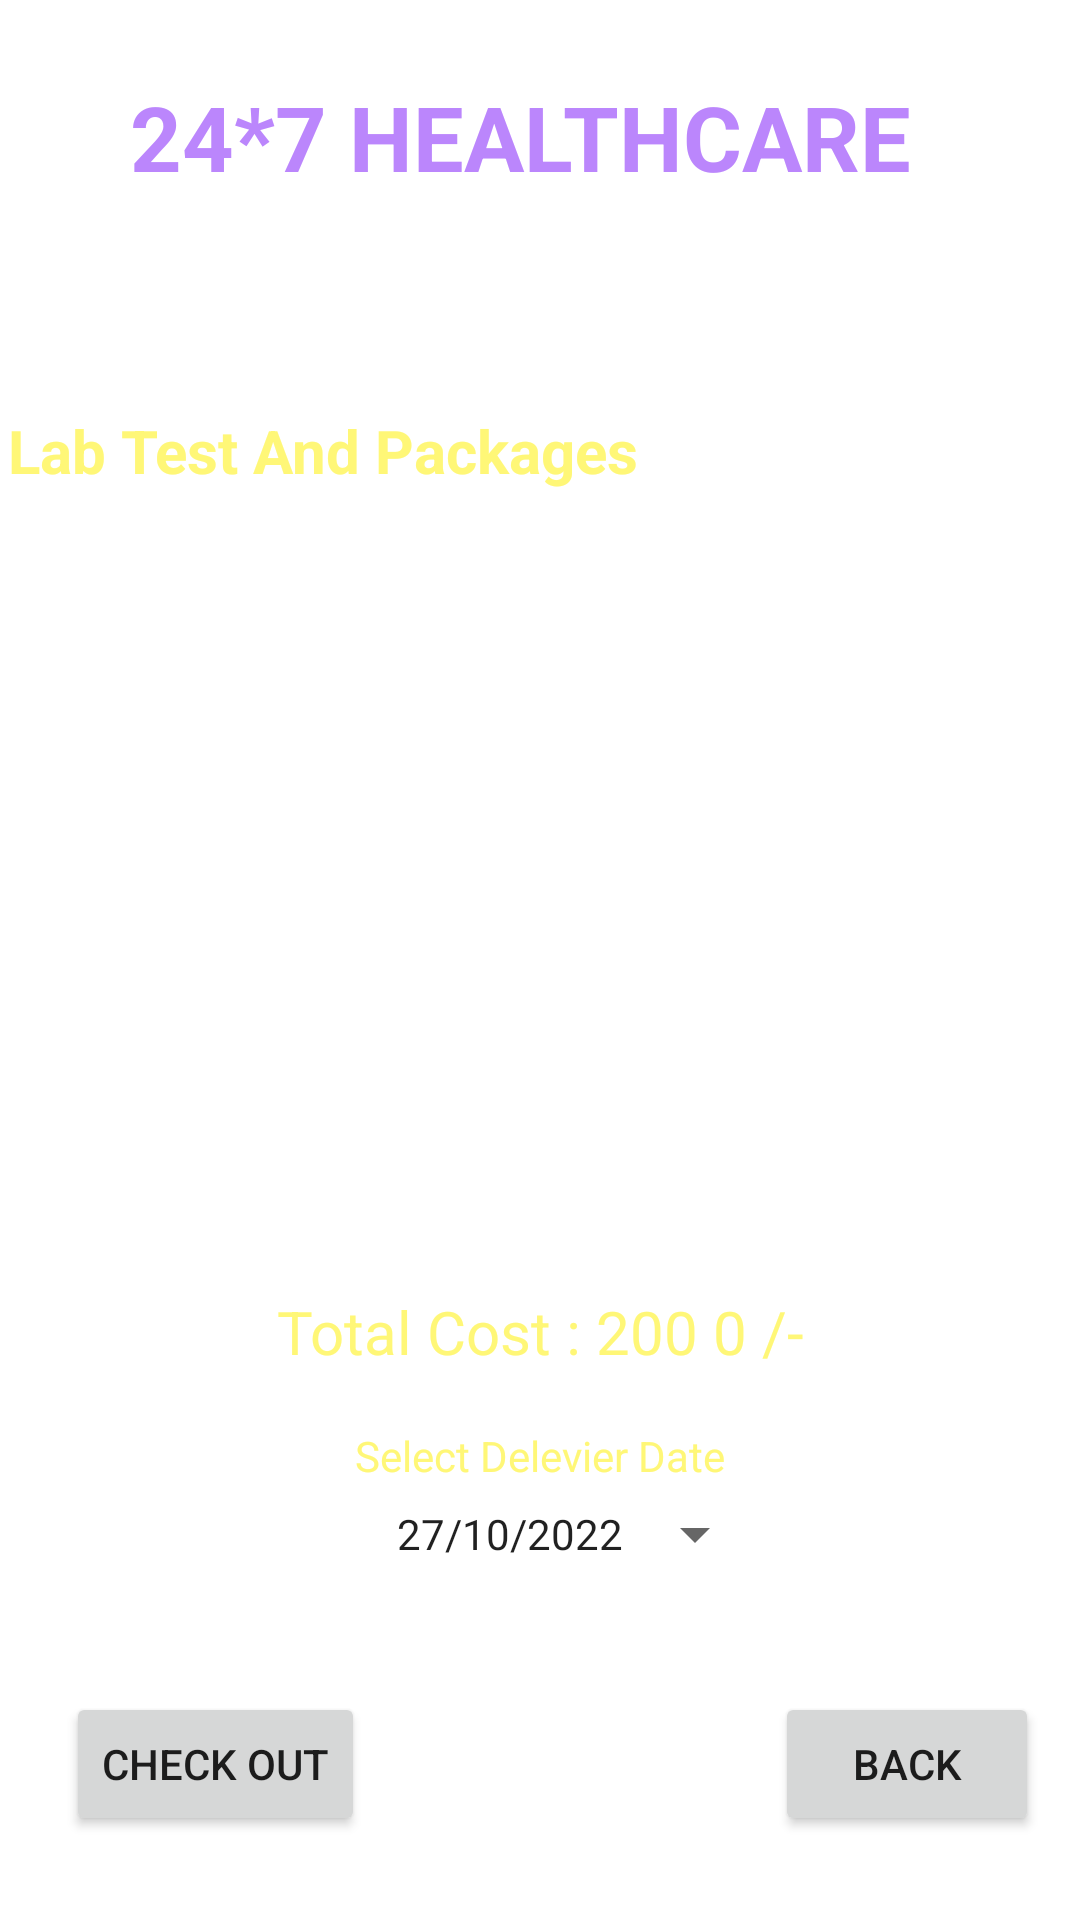

The Android layout XML behind this screen, and the referenced resources:
<!-- AndroidManifest.xml: application theme Theme.PatientManagementSystem -->
<!-- res/layout/activity_cart_buy_medicine.xml -->
<?xml version="1.0" encoding="utf-8"?>
<androidx.constraintlayout.widget.ConstraintLayout xmlns:android="http://schemas.android.com/apk/res/android"
    xmlns:app="http://schemas.android.com/apk/res-auto"
    xmlns:tools="http://schemas.android.com/tools"
    android:layout_width="match_parent"
    android:layout_height="match_parent"
    android:background="@drawable/background"
    tools:context=".CartBuyMedicineActivity">


    <TextView
        android:id="@+id/textViewDDName"
        android:layout_width="wrap_content"
        android:layout_height="wrap_content"
        android:layout_centerHorizontal="true"
        android:layout_margin="12dp"
        android:text="24*7 HEALTHCARE"
        android:textColor="@color/purple_200"
        android:textSize="30sp"
        android:textStyle="bold"
        app:layout_constraintBottom_toBottomOf="parent"
        app:layout_constraintEnd_toEndOf="parent"
        app:layout_constraintHorizontal_bias="0.413"
        app:layout_constraintStart_toStartOf="parent"
        app:layout_constraintTop_toTopOf="parent"
        app:layout_constraintVertical_bias="0.023" />

    <TextView
        android:id="@+id/textViewODtitle"
        android:layout_width="349dp"
        android:layout_height="60dp"


        android:layout_centerHorizontal="true"
        android:layout_margin="12dp"
        android:text="Delevery Location Dhaka"
        android:textColor="@color/colorWhite"
        android:textSize="20sp"
        android:textStyle="bold"
        app:layout_constraintBottom_toBottomOf="parent"
        app:layout_constraintEnd_toEndOf="parent"
        app:layout_constraintHorizontal_bias="0.741"
        app:layout_constraintStart_toStartOf="parent"
        app:layout_constraintTop_toBottomOf="@+id/textViewDDName"
        app:layout_constraintVertical_bias="0.0" />

    <TextView
        android:id="@+id/textViewBMCCartTitle"
        android:layout_width="349dp"
        android:layout_height="60dp"


        android:layout_centerHorizontal="true"
        android:layout_margin="12dp"
        android:text="Lab Test And Packages"
        android:textColor="@color/yelloLight"
        android:textSize="20sp"
        android:textStyle="bold"
        app:layout_constraintBottom_toBottomOf="parent"
        app:layout_constraintEnd_toEndOf="parent"
        app:layout_constraintHorizontal_bias="0.741"
        app:layout_constraintStart_toStartOf="parent"
        app:layout_constraintTop_toBottomOf="@+id/textViewDDName"
        app:layout_constraintVertical_bias="0.12" />

    <ListView
        android:id="@+id/listViewBMCCart"
        android:layout_width="274dp"
        android:layout_height="211dp"
        android:layout_margin="10dp"
        android:layout_marginStart="16dp"
        android:layout_marginTop="16dp"
        android:layout_marginEnd="16dp"
        app:layout_constraintBottom_toBottomOf="parent"
        app:layout_constraintEnd_toEndOf="parent"
        app:layout_constraintHorizontal_bias="0.495"
        app:layout_constraintStart_toStartOf="parent"
        app:layout_constraintTop_toBottomOf="@+id/textViewODtitle"
        app:layout_constraintVertical_bias="0.25" />


    <Button
        android:id="@+id/buttonBMCCartBack"
        android:layout_width="wrap_content"
        android:layout_height="wrap_content"
        android:layout_marginBottom="28dp"
        android:text="back"
        app:layout_constraintBottom_toBottomOf="parent"
        app:layout_constraintEnd_toEndOf="parent"
        app:layout_constraintHorizontal_bias="0.95"
        app:layout_constraintStart_toStartOf="parent" />

    <Button
        android:id="@+id/buttonBMCCartCheckOut"
        android:layout_width="wrap_content"
        android:layout_height="wrap_content"
        android:layout_marginBottom="28dp"
        android:text="Check Out"
        app:layout_constraintBottom_toBottomOf="parent"
        app:layout_constraintEnd_toEndOf="parent"
        app:layout_constraintHorizontal_bias="0.085"
        app:layout_constraintStart_toStartOf="parent" />

    <TextView
        android:id="@+id/textView4"
        android:layout_width="wrap_content"
        android:layout_height="wrap_content"
        android:text="Select Delevier Date"
        android:textColor="@color/yelloLight"
        app:layout_constraintBottom_toBottomOf="parent"
        app:layout_constraintEnd_toEndOf="parent"
        app:layout_constraintStart_toStartOf="parent"
        app:layout_constraintTop_toBottomOf="@+id/listViewBMCCart"
        app:layout_constraintVertical_bias="0.252" />

    <TextView
        android:id="@+id/textViewBMCCardTotalCost"
        android:layout_width="185dp"
        android:layout_height="46dp"
        android:text="Total Cost : 200 0 /-"
        android:textColor="@color/yelloLight"
        android:textSize="20dp"
        app:layout_constraintBottom_toBottomOf="parent"
        app:layout_constraintEnd_toEndOf="parent"
        app:layout_constraintHorizontal_bias="0.527"
        app:layout_constraintStart_toStartOf="parent"
        app:layout_constraintTop_toBottomOf="@+id/listViewBMCCart"
        app:layout_constraintVertical_bias="0.022" />

    <Button
        android:id="@+id/buttonBMCCartDate"
        style="?android:spinnerStyle"
        android:layout_width="wrap_content"
        android:layout_height="wrap_content"
        android:text="27/10/2022"
        app:layout_constraintBottom_toBottomOf="parent"
        app:layout_constraintEnd_toEndOf="parent"
        app:layout_constraintHorizontal_bias="0.559"
        app:layout_constraintStart_toStartOf="parent"
        app:layout_constraintTop_toBottomOf="@+id/listViewBMCCart"
        app:layout_constraintVertical_bias="0.366" />


</androidx.constraintlayout.widget.ConstraintLayout>
<!-- resources referenced by this layout -->
<resources>
  <color name="colorWhite">#FFFFFF</color>
  <color name="purple_200">#FFBB86FC</color>
  <color name="yelloLight">#fff777</color>
  <style name="Theme.PatientManagementSystem" parent="Theme.MaterialComponents.DayNight.NoActionBar">
          
          <item name="colorPrimary">@color/purple_500</item>
          <item name="colorPrimaryVariant">@color/purple_700</item>
          <item name="colorOnPrimary">@color/white</item>
          
          <item name="colorSecondary">@color/teal_200</item>
          <item name="colorSecondaryVariant">@color/teal_700</item>
          <item name="colorOnSecondary">@color/black</item>
          
          <item name="android:statusBarColor">?attr/colorPrimaryVariant</item>
          
      </style>
  <color name="purple_500">#FF6200EE</color>
  <color name="purple_700">#FF3700B3</color>
  <color name="white">#FFFFFFFF</color>
  <color name="teal_200">#FF03DAC5</color>
  <color name="teal_700">#FF018786</color>
  <color name="black">#FF000000</color>
</resources>
